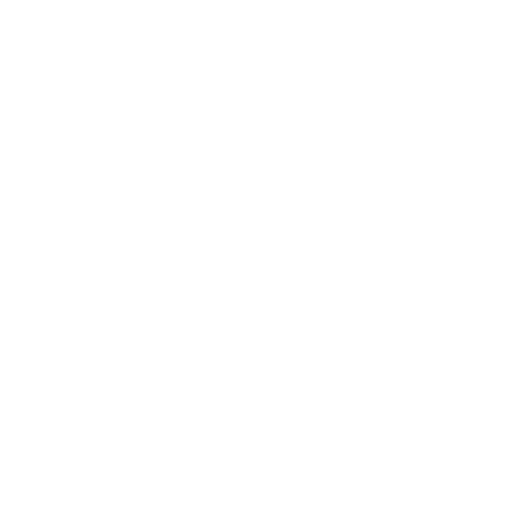
t = 0.00 s
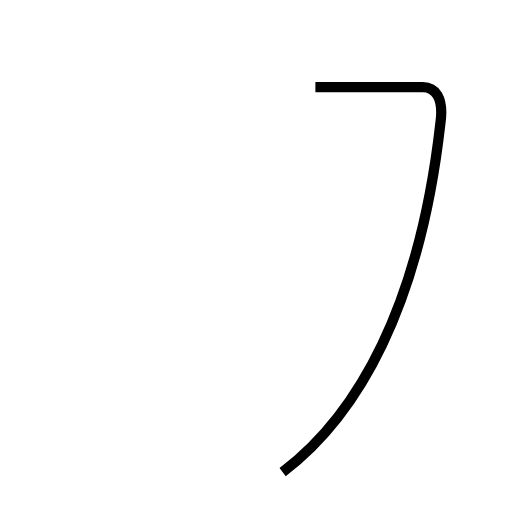
t = 1.60 s
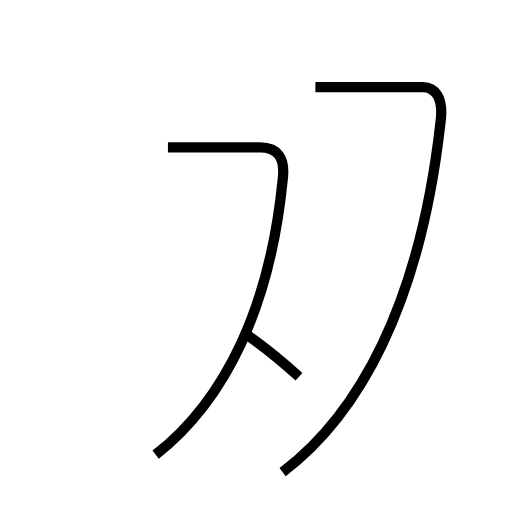
t = 3.13 s
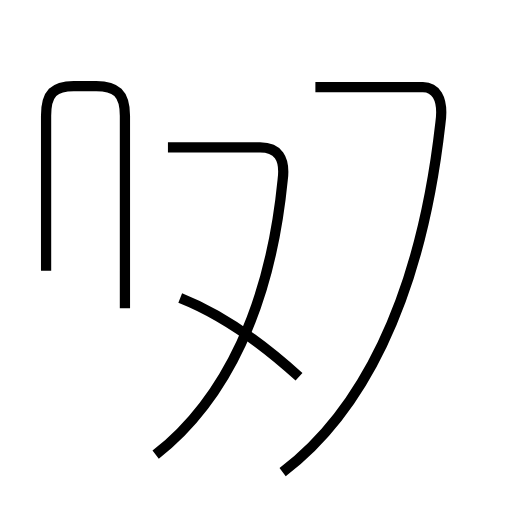
t = 4.70 s
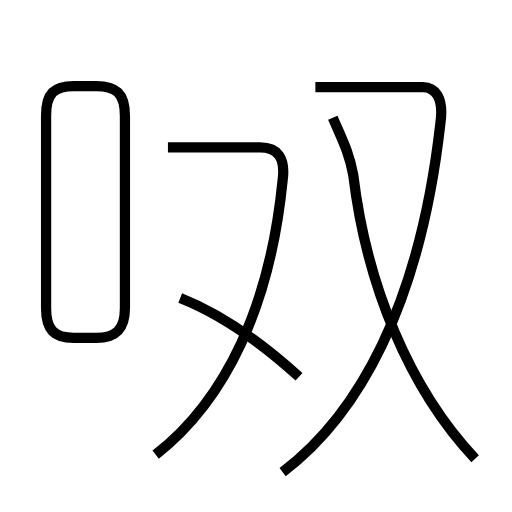
t = 6.26 s
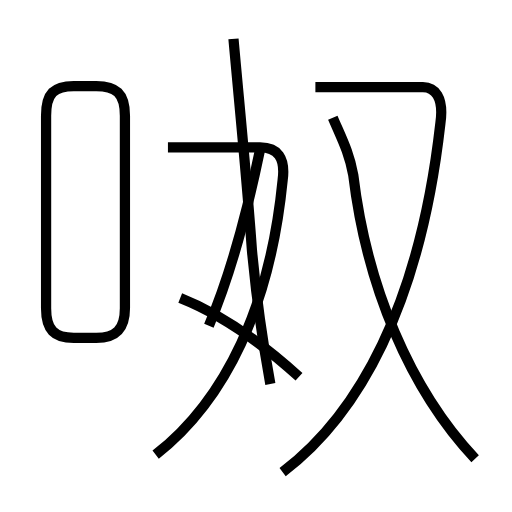
t = 7.81 s

The animated SVG that drew these frames (rendered in a browser with its animation timeline set to each time). Animation: 7 SMIL elements (animate=7); one cycle of 7.81 s.

<?xml version='1.0' encoding='utf-8'?>
<svg viewBox="0.0 -6.0 50.0 50.0" version="1.1" xmlns="http://www.w3.org/2000/svg"><rect x="-1000" y="-1000" width="2000" height="2000" stroke="white" fill="white" /><g style="fill:none;stroke:#000000;stroke-width:1"><path d="M 27.6 2.1 C 35.0 -3.5 41.0 -14.2 43.0 -31.9 C 43.4 -34.6 42.4 -35.5 41.3 -35.5 L 30.8 -35.5 " transform="translate(0.0 38.0)" stroke-dasharray="53.40980807817254" stroke-dashoffset="53.40980807817254"><animate attributeName="stroke-dashoffset" from="53.40980807817254" to="0" dur="1.602294242345176s" begin="0s" fill="freeze" /></path><path d="M 15.2 0.4 C 22.1 -5.0 26.4 -14.2 27.6 -26.4 C 27.9 -28.6 27.1 -29.6 25.4 -29.6 L 16.4 -29.6 " transform="translate(0.0 38.0)" stroke-dasharray="43.94387423213687" stroke-dashoffset="43.94387423213687"><animate attributeName="stroke-dashoffset" from="43.94387423213687" to="0" dur="1.318316226964106s" begin="1.602294242345176s" fill="freeze" /></path><path d="M 29.2 -7.2 C 25.9 -10.2 21.9 -13.2 17.6 -14.9 " transform="translate(0.0 38.0)" stroke-dasharray="13.997066168417598" stroke-dashoffset="13.997066168417598"><animate attributeName="stroke-dashoffset" from="13.997066168417598" to="0" dur="0.4199119850525279s" begin="2.920610469309282s" fill="freeze" /></path><path d="M 12.2 -13.9 L 12.2 -32.7 C 12.2 -34.9 11.3 -35.6 9.4 -35.6 L 7.2 -35.6 C 5.3 -35.6 4.5 -34.9 4.5 -32.7 L 4.5 -13.9 C 4.5 -11.8 5.3 -11.0 7.2 -11.0 L 9.4 -11.0 C 11.3 -11.0 12.2 -11.8 12.2 -13.9 Z " transform="translate(0.0 38.0)" stroke-dasharray="60.61971751298239" stroke-dashoffset="60.61971751298239"><animate attributeName="stroke-dashoffset" from="60.61971751298239" to="0" dur="1.8185915253894716s" begin="3.34052245436181s" fill="freeze" /></path><path d="M 46.4 0.8 C 40.0 -6.0 35.8 -16.1 34.5 -26.9 C 34.1 -29.1 33.4 -30.4 32.5 -32.5 " transform="translate(0.0 38.0)" stroke-dasharray="36.60392515378765" stroke-dashoffset="36.60392515378765"><animate attributeName="stroke-dashoffset" from="36.60392515378765" to="0" dur="1.0981177546136294s" begin="5.1591139797512815s" fill="freeze" /></path><path d="M 20.4 -12.2 C 22.6 -17.4 24.1 -23.1 25.4 -29.4 " transform="translate(0.0 38.0)" stroke-dasharray="17.941168720139178" stroke-dashoffset="17.941168720139178"><animate attributeName="stroke-dashoffset" from="17.941168720139178" to="0" dur="0.5382350616041753s" begin="6.257231734364911s" fill="freeze" /></path><path d="M 22.8 -40.2 C 23.4 -33.5 24.1 -26.6 24.6 -19.6 C 25.0 -15.2 25.6 -10.9 26.4 -6.5" transform="translate(0.0 38.0)" stroke-dasharray="33.90640322214003" stroke-dashoffset="33.90640322214003"><animate attributeName="stroke-dashoffset" from="33.90640322214003" to="0" dur="1.0171920966642007s" begin="6.795466795969086s" fill="freeze" /></path></g></svg>
